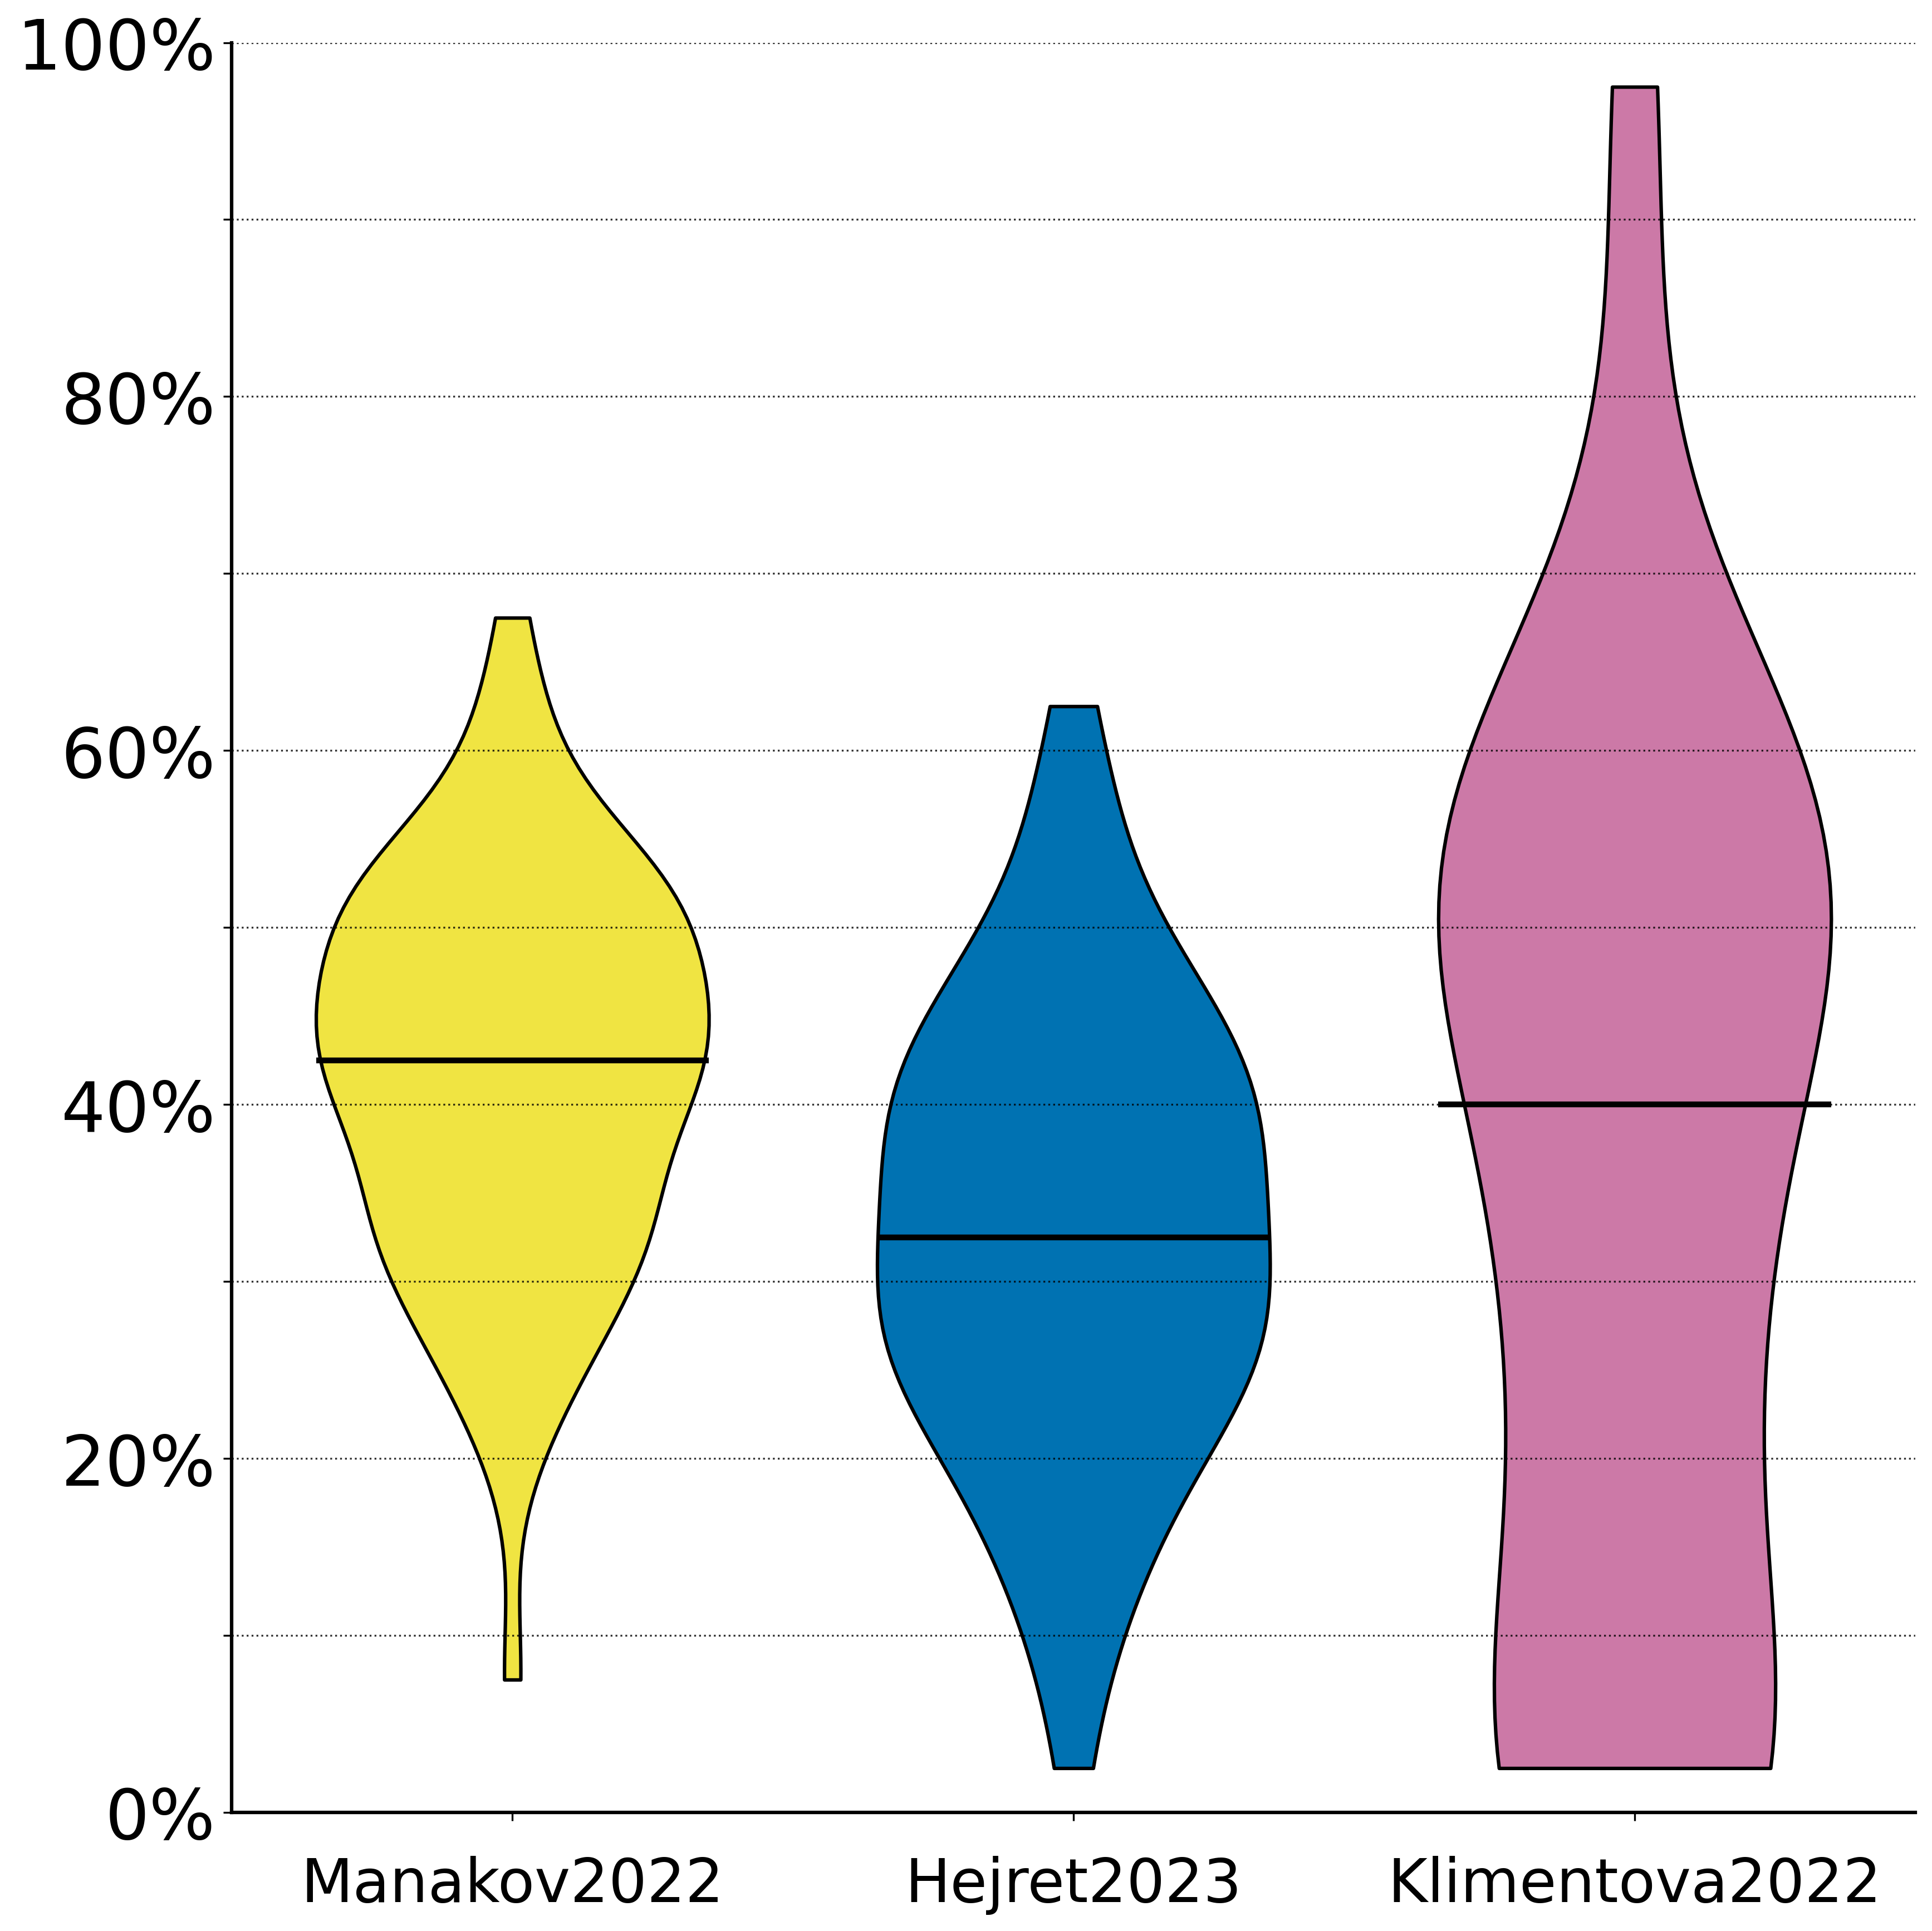

Data behind this chart, as committed beside it:
Dataset	Canonical_Seed_Percentage	miRNA_Family_Count
Hejret2023	62.5	1
Hejret2023	57.5	2
Hejret2023	52.5	2
Hejret2023	47.5	5
Hejret2023	42.5	9
Hejret2023	37.5	9
Hejret2023	32.5	7
Hejret2023	27.5	11
Hejret2023	22.5	7
Hejret2023	17.5	4
Hejret2023	12.5	3
Hejret2023	7.5	1
Hejret2023	2.5	1
Klimentova2022	97.5	1
Klimentova2022	92.5	1
Klimentova2022	67.5	2
Klimentova2022	57.5	3
Klimentova2022	52.5	11
Klimentova2022	42.5	2
Klimentova2022	37.5	1
Klimentova2022	32.5	3
Klimentova2022	27.5	1
Klimentova2022	22.5	4
Klimentova2022	2.5	11
Manakov2022	67.5	2
Manakov2022	62.5	4
Manakov2022	57.5	7
Manakov2022	52.5	23
Manakov2022	47.5	23
Manakov2022	42.5	27
Manakov2022	37.5	17
Manakov2022	32.5	19
Manakov2022	27.5	12
Manakov2022	22.5	6
Manakov2022	17.5	1
Manakov2022	7.5	2
